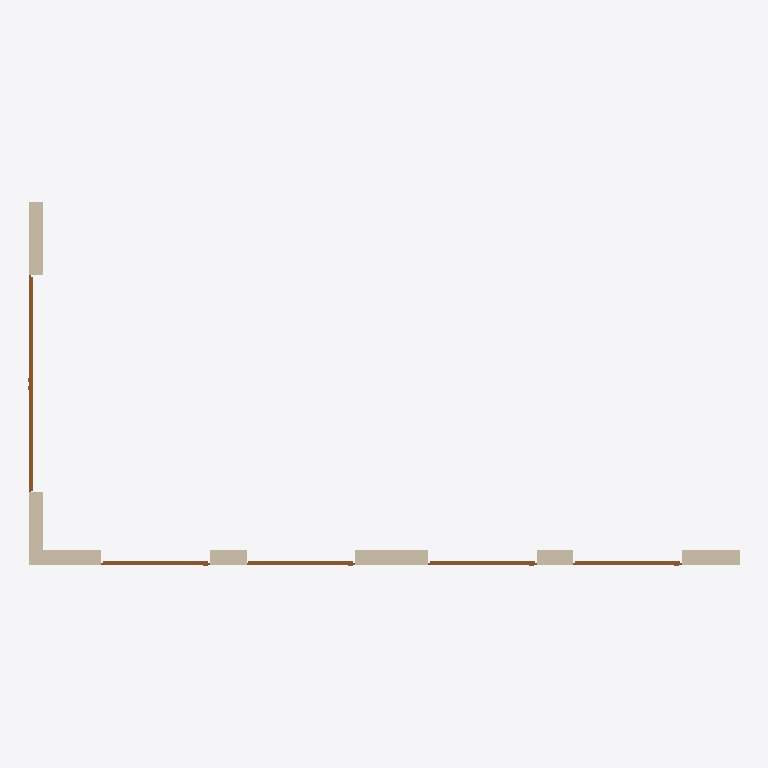
Plan cut of the same IFC building model at storey 'My Storey' (level 0.00 m, cut at 1.40 m), seen from above with north up, elements coloured by IFC class: 5 doors (brown), 2 walls (beige). Cut surfaces are drawn darker.
Extent 19.6 m × 10.0 m × 10.9 m (x, y, z). Storeys (1): My Storey at 0.00 m. Elements (11): 6 IfcWall, 5 IfcDoor.

HEADER;
FILE_DESCRIPTION(('ViewDefinition[DesignTransferView]'),'2;1');
FILE_NAME('fabric2.ifc','2023-12-17T16:24:39+01:00',(''),(''),'IfcOpenShell v0.7.0-6c9e130ca','BlenderBIM [number]-cfdc540','');
FILE_SCHEMA(('IFC4'));
ENDSEC;
DATA;
#1=IFCPROJECT('14JM2Purr1avsrqXpMnD4r',$,'My Project',$,$,$,$,(#14,#26),#9);
#30=IFCSITE('1WVN4r0rDBzOopXYiolDLy',$,'My Site',$,$,#53,$,$,$,$,$,$,$,$);
#36=IFCBUILDING('2uFToht9f6mOEX8Ygg9tbZ',$,'My Building',$,$,#59,$,$,$,$,$,$);
#42=IFCBUILDINGSTOREY('1YZZS7kTz98AaTn5HShUnH',$,'My Storey',$,$,#65,$,$,$,$);
#297=IFCWALL('0PmavzpzTEagzKk$1HCpjl',$,'Wall',$,$,#1988,#303,$,$);
#372=IFCWALL('2TyGn03qDEuxXc8oAmjRON',$,'Wall',$,$,#1424,#378,$,$);
#8963=IFCDOOR('3OFYvFiXXA4vELzUvi4Cys',$,'Door',$,$,#9039,#8989,$,5.03999996185303,6.0,$,$,$);
#2974=IFCDOOR('1Hdo2KS$D9bw66mtR6Nm8F',$,'Door',$,$,#3171,#3001,$,4.07999992370605,3.0,$,.SINGLE_SWING_LEFT.,$);
#3172=IFCDOOR('0Of8U6y91BxeNUqNEnONd2',$,'Door',$,$,#3217,#3198,$,4.07999992370605,3.0,$,$,$);
#3306=IFCDOOR('1q13Ui19P1$P4UDA3lvI1n',$,'Door',$,$,#3351,#3332,$,4.07999992370605,3.0,$,$,$);
#3239=IFCDOOR('2iFmCCtrf1YQFaVEyi$GUO',$,'Door',$,$,#3284,#3265,$,4.07999992370605,3.0,$,$,$);
ENDSEC;